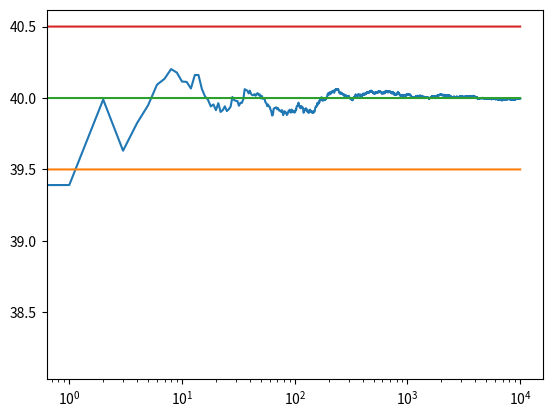

The matplotlib source for this figure:
#!/usr/bin/env python3
# -*- coding: utf-8 -*-
"""
Created on Tue Jun  2 21:22:08 2020

@author: santiagobalay
"""


# -*- coding: utf-8 -*-

#Resolucion de Arm Bandit 2 - Optimistic Initial Value 

import numpy as np
import random
import matplotlib.pyplot as plt


class Maquina:
    def __init__(self,trueMean):
        self.trueMean = trueMean
        self.calcMean = 100 #valor optimistico
        self.n = 0
        
    def pull(self):
        return np.random.randn() + self.trueMean
        
    def actualizarMean(self,x):
        self.n += 1
        self.calcMean = (1 - 1.0/self.n) * self.calcMean + (1.0/ self.n) * x
        
m1 = Maquina(39.5) #distintos means que representan la chance de que se gane con la maquina
m2 = Maquina(40)
m3 = Maquina(40.5)

maquinas = [m1,m2,m3]


def runExperiment(maquinas,iteraciones):
    
    data = np.empty(iteraciones)
    
    for t in range(iteraciones):
        maquina = mejorMaquina(maquinas)
        nuevoValor = maquina.pull()
        maquina.actualizarMean(nuevoValor)
        
        data[t] = nuevoValor
        
    cumulativeAvg = np.cumsum(data) / (np.arange(iteraciones) + 1)
    

    plt.plot(cumulativeAvg)
    plt.plot(np.ones(iteraciones)*maquinas[0].trueMean) #barras de referencia
    plt.plot(np.ones(iteraciones)*maquinas[1].trueMean)
    plt.plot(np.ones(iteraciones)*maquinas[2].trueMean)
    plt.xscale('log')
    plt.show()
    
    return cumulativeAvg
        
    
def elegirMaquina(maquinas):
        return mejorMaquina(maquinas)
        
def mejorMaquina(maquinas):
    ind = np.argmax(list(map(lambda x: x.calcMean, maquinas))) ##
    print("Maquina",ind)
    return maquinas[ind]
        

runExperiment(maquinas,10000)

